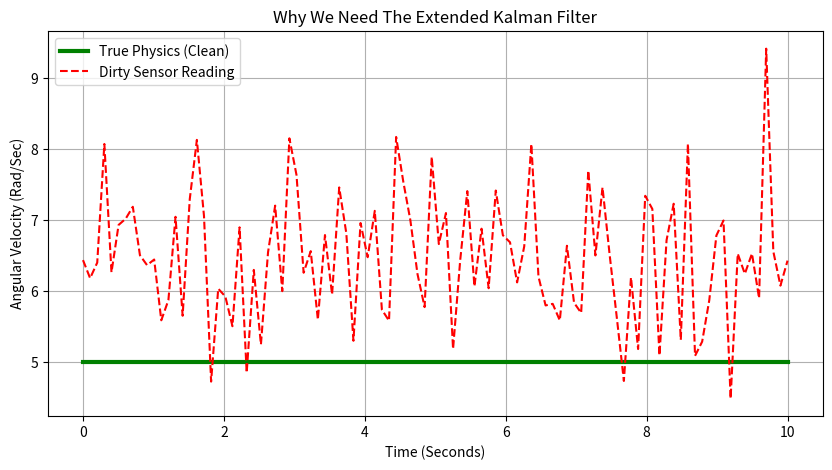

The matplotlib source for this figure:
import numpy as np
import matplotlib.pyplot as plt

# 1. Setup Time Array for 10 seconds (100 samples at 10Hz)
time = np.linspace(0, 10, 100)

# 2. The TRUE Physics (What is actually happening in space)
# Let's say the satellite is spinning at exactly 5 rad/sec on the Z-axis
true_gyro_z = np.full(100, 5.0) 

# 3. The DIRTY Sensor Data (What the hardware actually reads)
# A. Hardware Noise (random fluctuations)
# We use a standard deviation of 0.8 to simulate a cheap sensor
hardware_noise = np.random.normal(loc=0.0, scale=0.8, size=100)

# B. Thermal Bias Drift
# The sensor has a constant error of +1.5 due to getting hot
thermal_bias = 1.5 

# Add them together to get the final fake reading
noisy_gyro_z = true_gyro_z + hardware_noise + thermal_bias

# 4. Plot the difference
plt.figure(figsize=(10, 5))
plt.plot(time, true_gyro_z, label='True Physics (Clean)', color='green', linewidth=3)
plt.plot(time, noisy_gyro_z, label='Dirty Sensor Reading', color='red', linestyle='dashed')
plt.title("Why We Need The Extended Kalman Filter")
plt.xlabel("Time (Seconds)")
plt.ylabel("Angular Velocity (Rad/Sec)")
plt.legend()
plt.grid(True)
plt.show()
